5-way image classification set "Fruit_v3" from GitHub (sassonmatan-pixel/project_3_CNN); label vocabulary: apple, avocado, banana, eggplant, tomato.

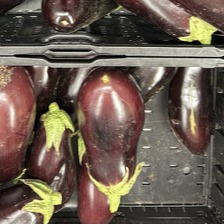
Label: eggplant

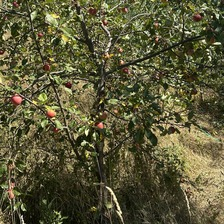
Label: apple

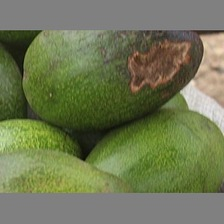
Label: avocado

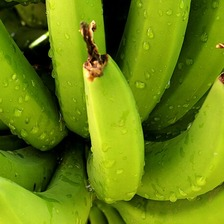
Label: banana

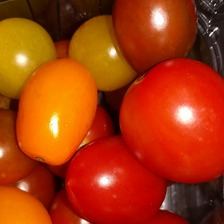
Label: tomato

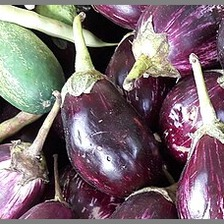
Label: eggplant
